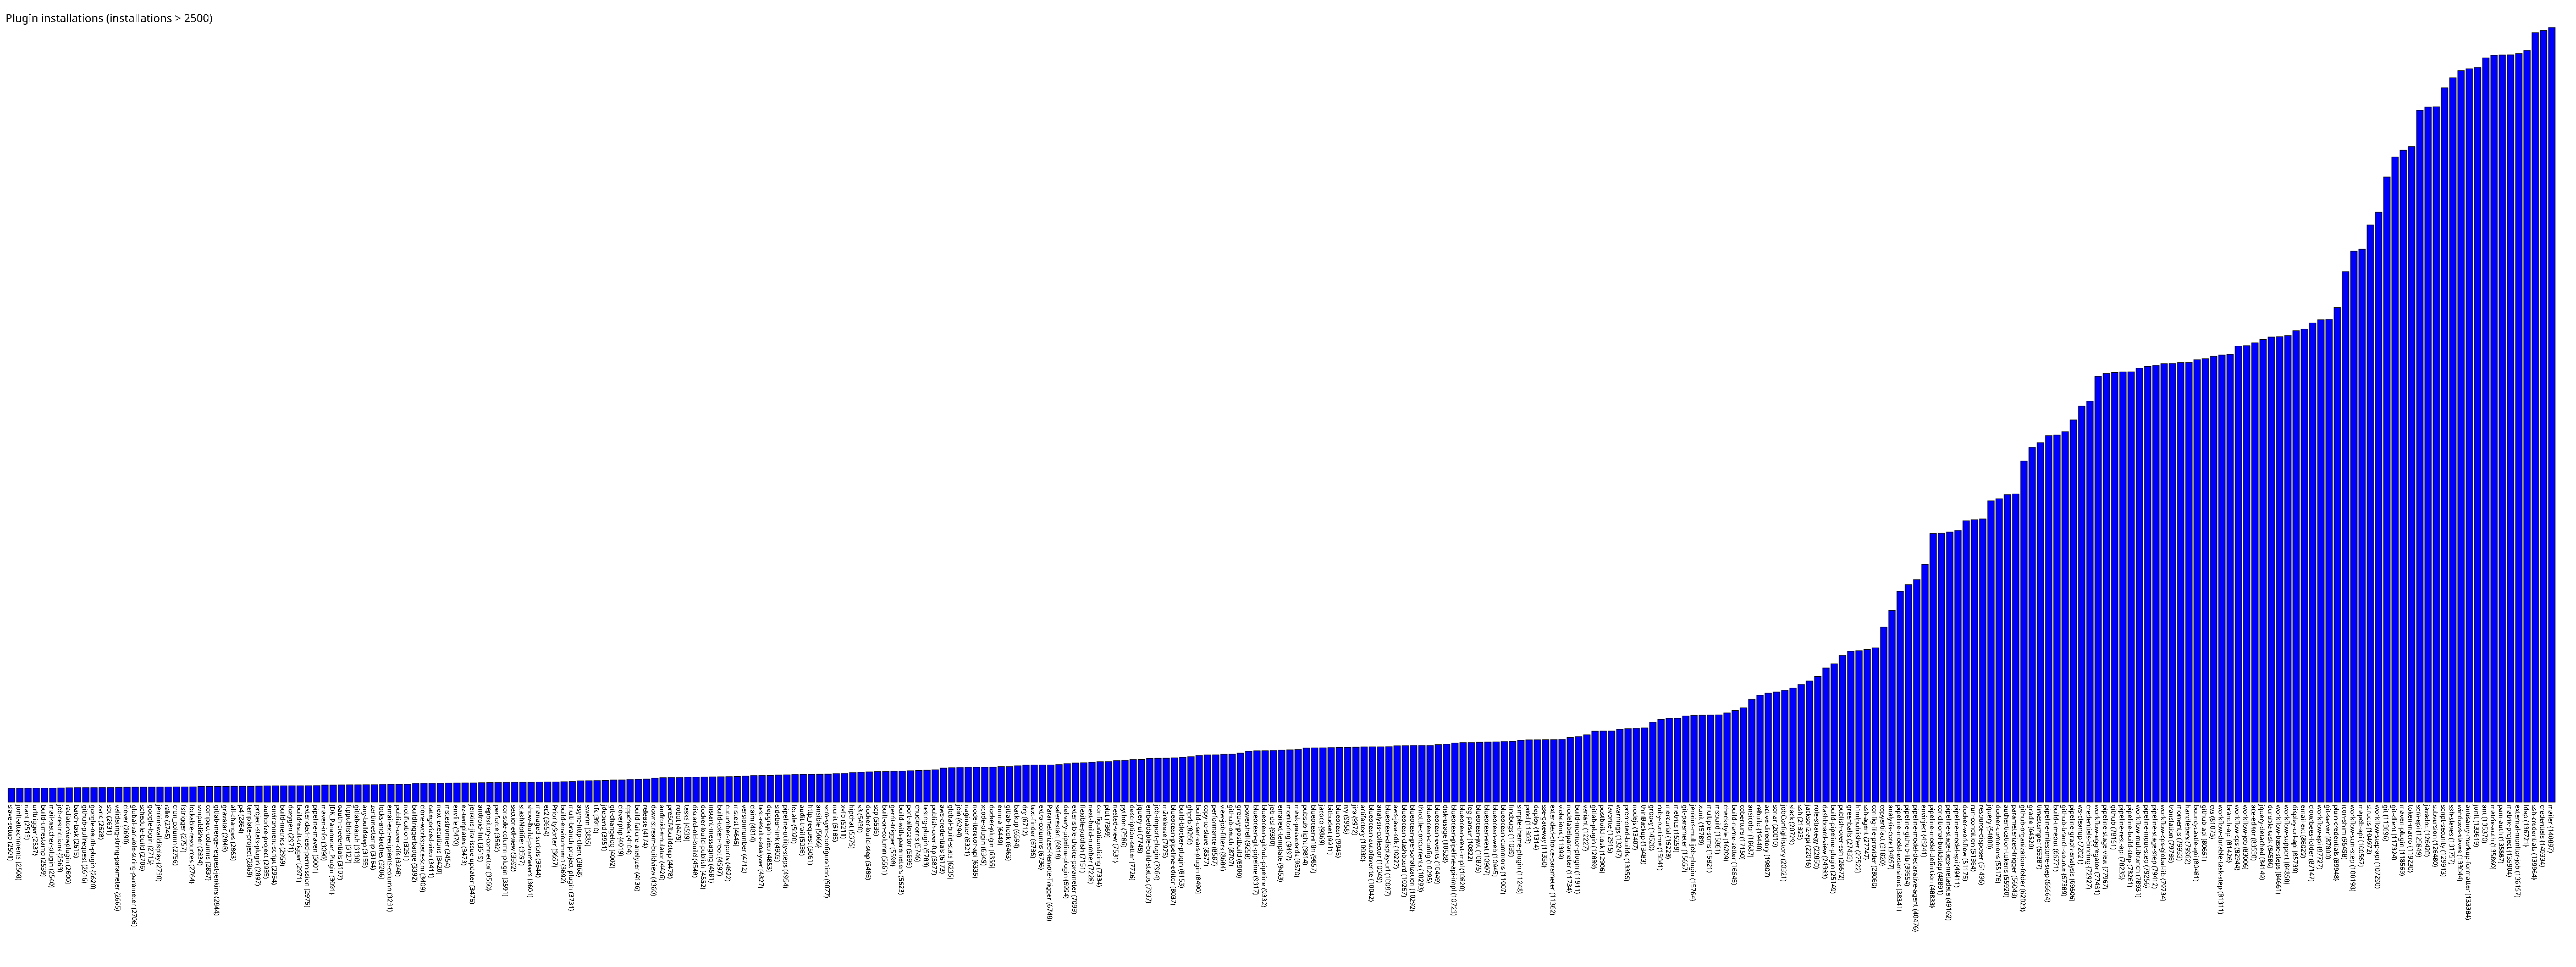

Source data for this figure (header and first rows):
slave-setup, 2501
junit-attachments, 2508
nant, 2513
urltrigger, 2537
build-timestamp, 2539
mail-watcher-plugin, 2540
job-restrictions, 2563
radiatorviewplugin, 2600
batch-task, 2615
github-pullrequest, 2616
google-oauth-plugin, 2620
xvnc, 2628
sbt, 2631
validating-string-parameter, 2665
clover, 2690
global-variable-string-parameter, 2706
schedule-build, 2706
google-login, 2715
jenkinswalldisplay, 2730
rake, 2745
cron_column, 2756
fstrigger, 2757
lockable-resources, 2764
svnpublisher, 2834
compact-columns, 2837
gitlab-merge-request-jenkins, 2844
gravatar, 2848
all-changes, 2863
p4, 2864
template-project, 2869
project-stats-plugin, 2897
authorize-project, 2935
environment-script, 2954
build-metrics, 2959
doxygen, 2971
buildresult-trigger, 2971
extended-read-permission, 2975
pipeline-maven, 3001
maven-info, 3090
JDK_Parameter_Plugin, 3091
oauth-credentials, 3107
ftppublisher, 3127
gitlab-oauth, 3130
any-buildstep, 3155
zentimestamp, 3164
locks-and-latches, 3206
email-ext-recipients-column, 3231
publish-over-cifs, 3248
notification, 3251
buildtriggerbadge, 3392
clone-workspace-scm, 3409
categorized-view, 3411
next-executions, 3420
mstestrunner, 3454
envfile, 3470
ez-templates, 3473
jenkins-jira-issue-updater, 3476
android-lint, 3519
repository-connector, 3560
perforce, 3582
console-column-plugin, 3591
... 248 more rows
